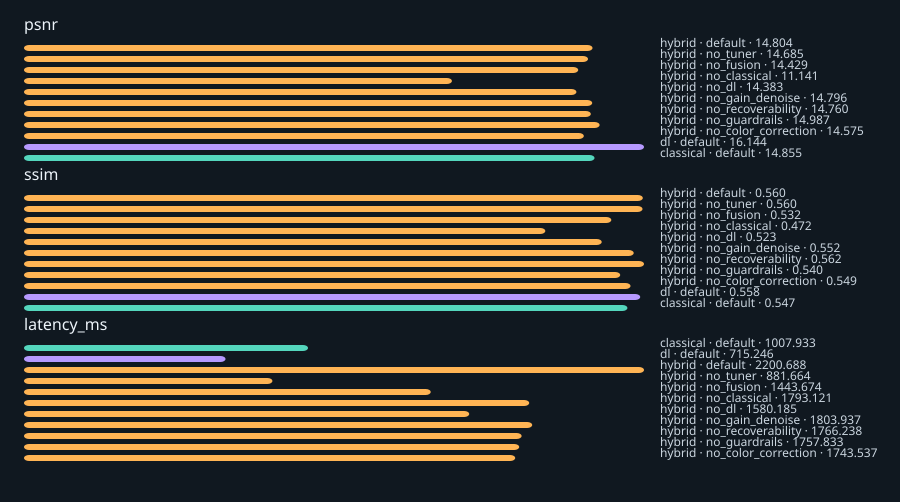

Data behind this chart, as committed beside it:
dataset, mode, ablation, images, paired_images, failed_guardrail_runs, psnr, ssim, lpips, niqe, brisque, clipiqa, musiq, clip_pct_out, chroma_delta_e, edge_retention, noise_sigma_out, err_recovered, err_estimated, err_unrecoverable, latency_ms
LIME-unpaired-10, classical, default, 10, 0, 6, , , , , , , , 0.5427, 5.275, 0.8204, 0.01356, , , , 1725
LIME-unpaired-10, dl, default, 10, 0, 10, , , , , , , , 2.4, 14.92, 0.7371, 0.01667, , , , 1267
LIME-unpaired-10, hybrid, default, 10, 0, 2, , , , , , , , 0.4603, 4.652, 0.871, 0.0112, , , , 3664
LOL-v1-eval15, classical, default, 15, 15, 3, 14.85, 0.5465, , , , , , 0.005333, 4.201, 0.7846, 0.02187, 0.2215, 0.1629, 0.1118, 647.7
LOL-v1-eval15, dl, default, 15, 15, 15, 15.36, 0.5726, , , , , , 0.01042, 9.7, 0.894, 0.01616, 0.2097, 0.1763, 0.1246, 614
LOL-v1-eval15, hybrid, default, 15, 15, 3, 14.77, 0.5477, , , , , , 0.005444, 4.055, 0.8179, 0.01942, 0.2178, 0.1725, 0.1259, 1907
LOL-v1-eval15-ablation, hybrid, default, 15, 15, 3, 14.77, 0.5477, , , , , , 0.005444, 4.055, 0.8179, 0.01942, 0.2178, 0.1725, 0.1259, 1787
LOL-v1-eval15-ablation, hybrid, no_classical, 15, 15, 7, 11.14, 0.4722, , , , , , 0.006056, 5.561, 0.938, 0.007818, 0.3339, 0.2718, 0.1773, 1793
LOL-v1-eval15-ablation, hybrid, no_color_correction, 15, 15, 2, 14.58, 0.5494, , , , , , 0.006056, 3.843, 0.8246, 0.01883, 0.2242, 0.1765, 0.1296, 1744
LOL-v1-eval15-ablation, hybrid, no_dl, 15, 15, 3, 14.38, 0.5233, , , , , , 0.00525, 3.779, 0.7801, 0.02131, 0.2244, 0.1728, 0.1264, 1580
LOL-v1-eval15-ablation, hybrid, no_fusion, 15, 15, 3, 14.43, 0.532, , , , , , 0.006472, 3.815, 0.7742, 0.02264, 0.2284, 0.1681, 0.1155, 1444
LOL-v1-eval15-ablation, hybrid, no_gain_denoise, 15, 15, 2, 14.8, 0.5523, , , , , , 0.004917, 4.036, 0.8196, 0.01982, 0.2176, 0.1722, 0.1259, 1804
LOL-v1-eval15-ablation, hybrid, no_guardrails, 15, 15, 3, 14.99, 0.54, , , , , , 0.006667, 4.524, 0.8052, 0.0208, 0.2102, 0.1671, 0.123, 1758
LOL-v1-eval15-ablation, hybrid, no_recoverability, 15, 15, 1, 14.76, 0.5616, , , , , , 0.007222, 4.092, 0.8117, 0.0224, 0.2224, 0.168, 0.1172, 1766
LOL-v1-eval15-ablation, hybrid, no_tuner, 15, 15, 2, 14.69, 0.5602, , , , , , 0.005417, 4.426, 0.8509, 0.0169, 0.2286, 0.1811, 0.1313, 881.7
LOL-v1-eval15-ft-1epoch, dl, default, 15, 15, 12, 16.93, 0.5437, , , , , , 0.05689, 8.402, 0.727, 0.023, 0.1403, 0.1371, 0.1156, 466.8
LOL-v1-eval15-ft-1epoch, hybrid, default, 15, 15, 1, 14.87, 0.586, , , , , , 0.001417, 3.446, 0.8395, 0.01548, 0.2137, 0.1689, 0.1278, 1965
NPE-unpaired-8, classical, default, 8, 0, 3, , , , , , , , 1.157, 2.529, 0.8674, 0.009974, , , , 787.3
NPE-unpaired-8, dl, default, 8, 0, 8, , , , , , , , 4.104, 8.538, 0.783, 0.007237, , , , 681.5
NPE-unpaired-8, hybrid, default, 8, 0, 1, , , , , , , , 2.33, 1.693, 0.9429, 0.006058, , , , 2141
